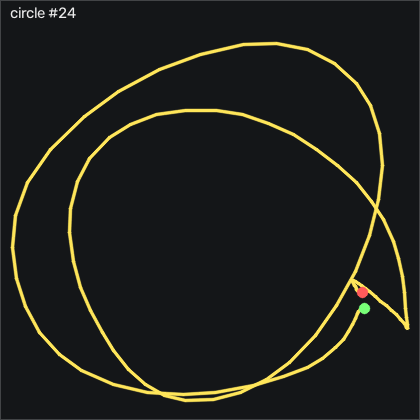

Source data for this figure (header and first rows):
t_s, ax, ay, az, gx, gy, gz, seq
0.00000, -0.636, -0.616, 0.277, 0.9105, -0.9027, -0.00781, 38518
0.01000, -0.654, -0.609, 0.271, 0.6355, 0.9873, 0.1752, 38519
0.02000, -0.68, -0.607, 0.274, -0.1265, 2.298, 0.1442, 38520
0.03000, -0.703, -0.607, 0.268, -0.8885, 2.328, 0.08319, 38521
0.04100, -0.707, -0.608, 0.271, -1.468, 1.261, -0.1298, 38522
0.05000, -0.687, -0.609, 0.267, -1.772, -0.2017, -0.4348, 38523
0.06000, -0.656, -0.608, 0.274, -2.321, -1.147, -0.8918, 38524
0.07000, -0.63, -0.603, 0.28, -2.932, -0.9027, -1.502, 38525
0.08100, -0.608, -0.607, 0.286, -3.542, 0.2553, -2.538, 38526
0.09000, -0.563, -0.607, 0.292, -4.029, 1.658, -4.795, 38527
0.1, -0.5, -0.601, 0.291, -4.212, 4.005, -8.667, 38528
0.11, -0.47, -0.563, 0.286, -4.577, 9.188, -11.71, 38529
0.12, -0.506, -0.532, 0.269, -6.894, 16.51, -10.77, 38530
0.13, -0.583, -0.478, 0.244, -10.89, 23.52, -8.545, 38531
0.14, -0.593, -0.417, 0.254, -15.28, 26.05, -14, 38532
0.15, -0.575, -0.317, 0.216, -19.76, 27.15, -23.91, 38533
0.16, -0.603, -0.155, 0.147, -27.23, 30.71, -24.52, 38534
0.171, -0.698, 0.00600, 0.13, -41.38, 34.34, -18.42, 38535
0.18, -0.802, 0.114, 0.137, -61.93, 35.44, -18.36, 38536
0.19, -0.897, 0.05200, 0.102, -87.5, 34.19, -21.62, 38537
0.2, -1.021, -0.114, 0.05000, -108.8, 30.71, -28.36, 38538
0.211, -1.15, -0.329, 0.01900, -122.4, 23.12, -37.45, 38539
0.22, -1.264, -0.6, -0.00300, -130.3, 10.56, -45.77, 38540
0.23, -1.317, -0.862, -0.00400, -129.6, -7.489, -55.01, 38541
0.24, -1.291, -1.091, 0.00800, -121.2, -28.25, -59.55, 38542
0.251, -1.223, -1.272, 0.02000, -107.1, -48.25, -53.85, 38543
0.26, -1.166, -1.379, 0.03300, -89.46, -64.87, -40.04, 38544
0.27, -1.092, -1.441, 0.05800, -70.58, -79.47, -25.1, 38545
0.28, -0.997, -1.463, 0.07700, -51.1, -92.18, -11.96, 38546
0.29, -0.877, -1.52, 0.122, -33.45, -102.5, -0.03781, 38547
0.3, -0.761, -1.749, 0.09800, -15.1, -110, 9.504, 38548
0.31, -0.602, -1.91, 0.138, 11.76, -116.1, 16.61, 38549
0.32, -0.404, -1.918, 0.18, 45.7, -119.7, 19.41, 38550
0.33, -0.207, -1.773, 0.193, 81.61, -118.1, 15.3, 38551
0.341, -0.03700, -1.538, 0.199, 112.8, -111.1, 7.736, 38552
0.35, 0.125, -1.239, 0.186, 136.2, -98.28, -1.349, 38553
0.36, 0.209, -0.891, 0.203, 148.7, -79.35, -8.758, 38554
0.37, 0.274, -0.673, 0.164, 147.9, -56.21, -9.642, 38555
0.381, 0.29, -0.475, 0.161, 141.7, -30.66, -6.898, 38556
0.39, 0.274, -0.303, 0.19, 130.3, -4.227, -0.4038, 38557
0.4, 0.214, -0.164, 0.212, 114, 22.73, 2.279, 38558
0.41, 0.138, -0.06200, 0.245, 94.66, 47.27, 0.6022, 38559
0.421, 0.05000, 0.01100, 0.24, 74.2, 68.27, -3.179, 38560
0.43, -0.05600, 0.07100, 0.242, 53.47, 86.41, -6.38, 38561
0.44, -0.183, 0.118, 0.226, 32.77, 101.9, -10.92, 38562
0.45, -0.321, 0.142, 0.201, 11.06, 114.4, -15.22, 38563
0.46, -0.473, 0.113, 0.165, -11.86, 123.6, -16.75, 38564
0.47, -0.667, 0.04000, 0.133, -33.75, 129.2, -16.53, 38565
0.48, -0.878, -0.06200, 0.119, -52.6, 129.5, -13.88, 38566
0.49, -1.128, -0.164, 0.12, -67.14, 123.6, -9.124, 38567
0.5, -1.309, -0.24, 0.109, -77.11, 109.4, -6.929, 38568
0.511, -1.415, -0.305, 0.09700, -84.27, 89.71, -6.563, 38569
0.52, -1.478, -0.413, 0.09000, -90.86, 68.24, -7.081, 38570
0.53, -1.521, -0.568, 0.09400, -95.61, 46.87, -9.795, 38571
0.54, -1.533, -0.759, 0.108, -96.65, 24.89, -13.18, 38572
0.551, -1.48, -0.935, 0.131, -92.35, 1.932, -15.65, 38573
0.56, -1.37, -1.01, 0.144, -82.53, -20.05, -15.56, 38574
0.57, -1.236, -1.013, 0.148, -70.58, -38.71, -15.1, 38575
0.58, -1.097, -0.98, 0.119, -59.61, -53.62, -12.87, 38576
0.591, -1, -0.947, 0.144, -50.52, -64.38, -9.886, 38577
... 59 more rows
